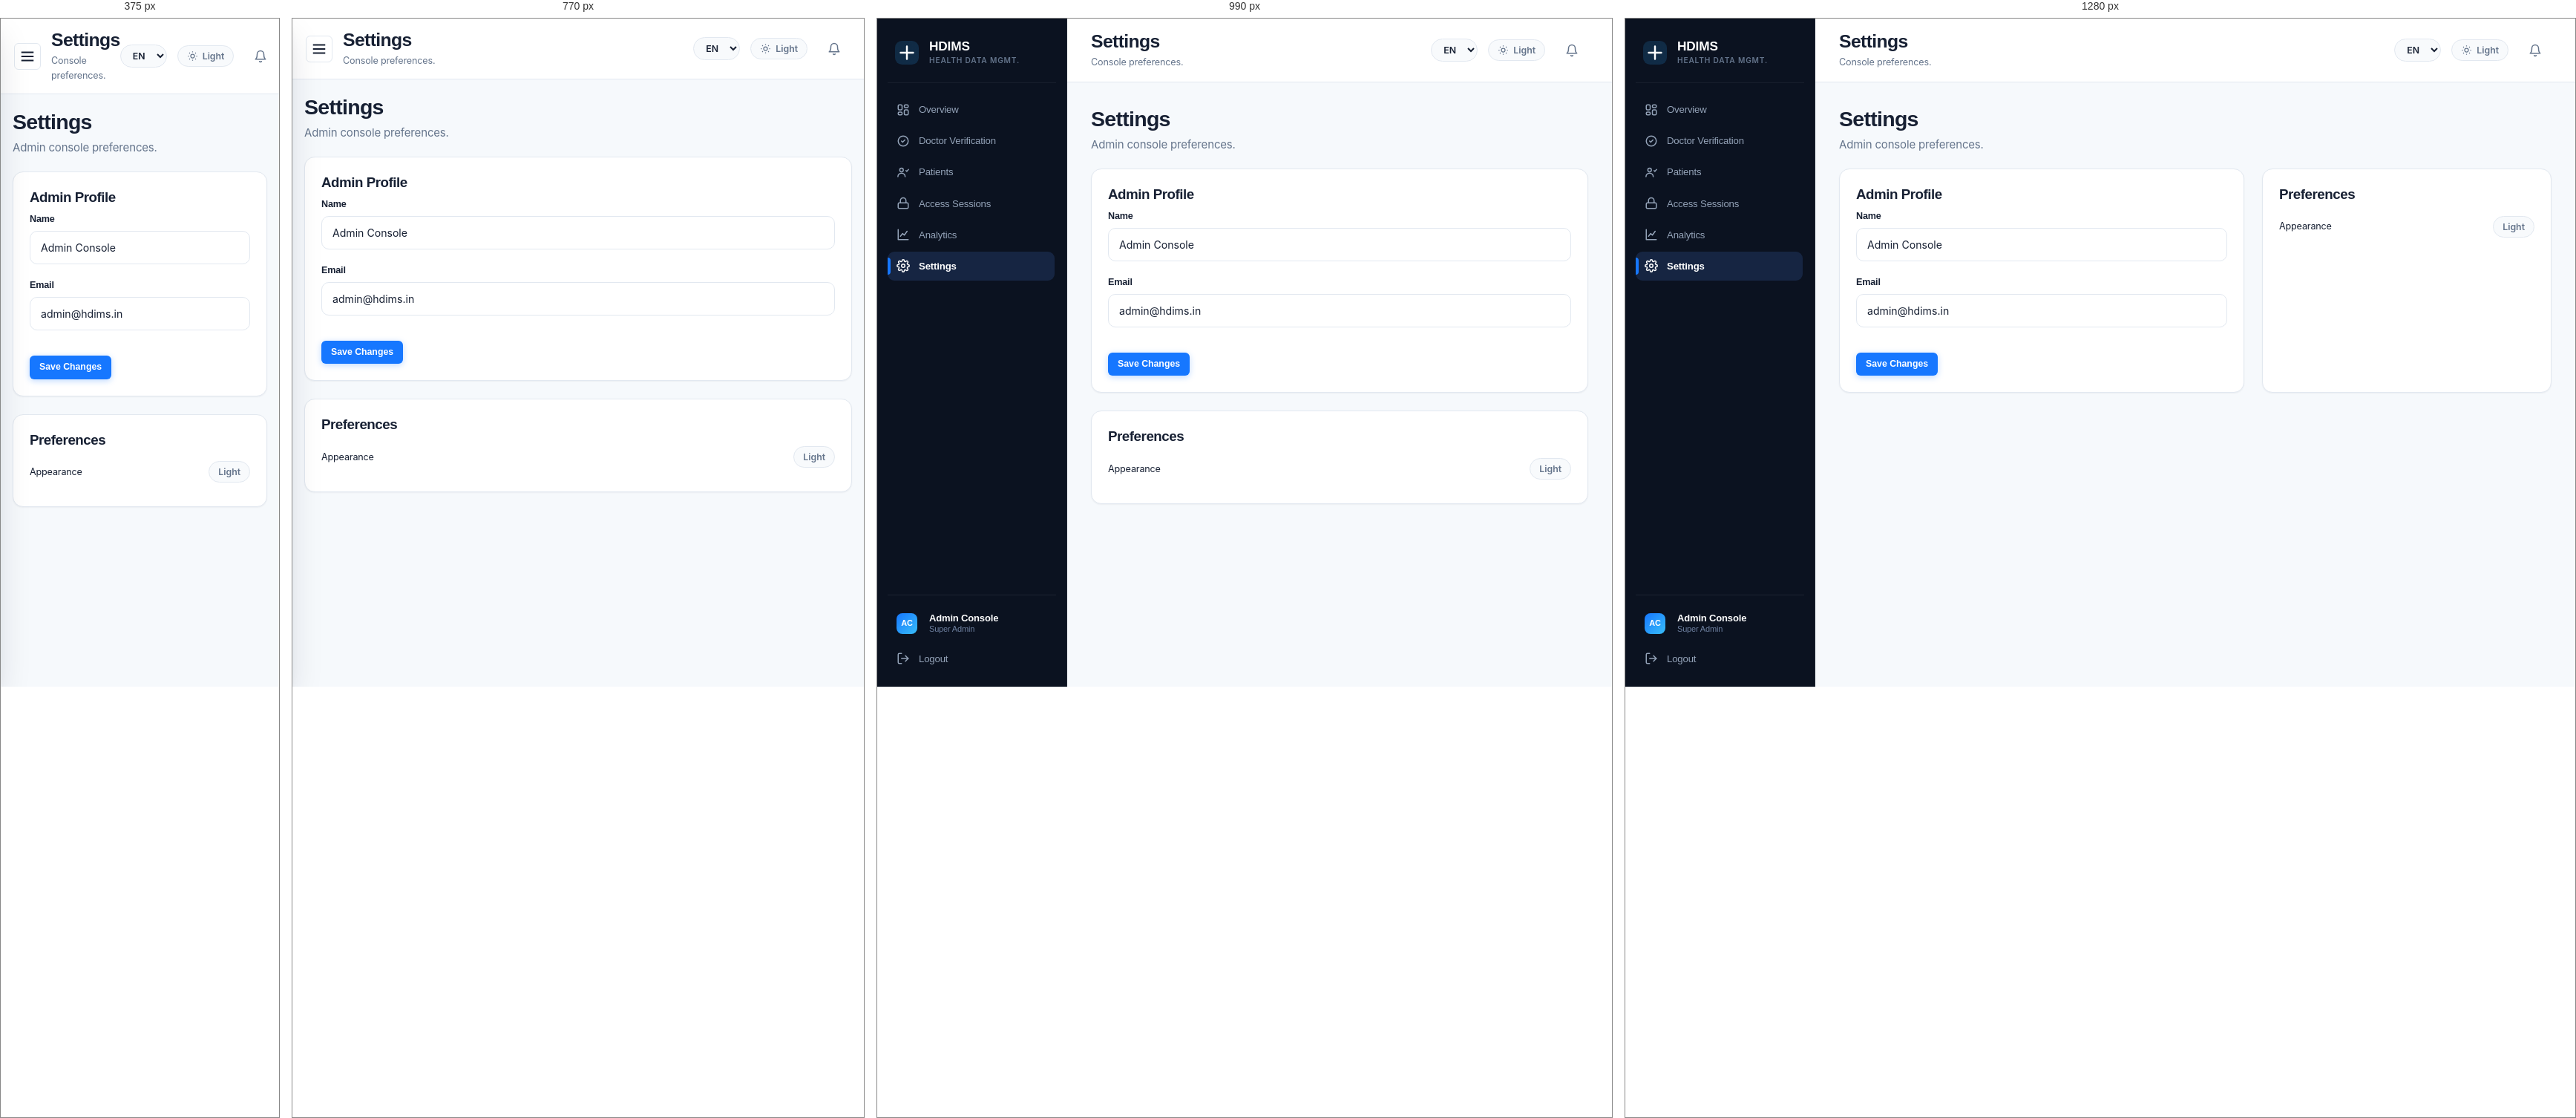
Rendered at 375 px, 770 px, 990 px and 1280 px, left to right.

<!-- file: settings.html -->
<!DOCTYPE html>
<html lang="en">
<head>
<meta charset="UTF-8"><meta name="viewport" content="width=device-width, initial-scale=1">
<title>Settings — HDIMS</title>
<link rel="stylesheet" href="../assets/css/style.css">

</head>
<body>
<div class="app-shell">
  <aside class="sidebar">
    <a href="../index.html" class="brand" style="text-decoration:none;">
      <svg width="32" height="32" viewBox="0 0 34 34" fill="none"><rect width="34" height="34" rx="10" fill="url(#g1)"/><path d="M17 8v18M8 17h18" stroke="white" stroke-width="2.6" stroke-linecap="round"/><defs><linearGradient id="g1" x1="0" y1="0" x2="34" y2="34"><stop stop-color="#102A43"/><stop offset="1" stop-color="#1D6FE0"/></linearGradient></defs></svg>
      <div class="brand-text"><b>HDIMS</b><span>Health Data Mgmt.</span></div>
    </a>
    <nav class="nav-group">
      <a class="nav-item" href="dashboard.html"><svg width="18" height="18" viewBox="0 0 24 24" fill="none" stroke="currentColor" stroke-width="2" stroke-linecap="round" stroke-linejoin="round"><rect x="3" y="3" width="7" height="9" rx="2"/><rect x="14" y="3" width="7" height="5" rx="2"/><rect x="14" y="12" width="7" height="9" rx="2"/><rect x="3" y="16" width="7" height="5" rx="2"/></svg><span>Overview</span></a>
      <a class="nav-item" href="verify.html"><svg width="18" height="18" viewBox="0 0 24 24" fill="none" stroke="currentColor" stroke-width="2" stroke-linecap="round" stroke-linejoin="round"><path d="M9 12l2 2 4-4"/><circle cx="12" cy="12" r="9"/></svg><span>Doctor Verification</span></a>
      <a class="nav-item" href="patients.html"><svg width="18" height="18" viewBox="0 0 24 24" fill="none" stroke="currentColor" stroke-width="2" stroke-linecap="round" stroke-linejoin="round"><circle cx="9" cy="8" r="3.2"/><path d="M2.5 20a6.5 6.5 0 0113 0"/><path d="M17 9l1.5 1.5L21.5 7"/></svg><span>Patients</span></a>
      <a class="nav-item" href="access.html"><svg width="18" height="18" viewBox="0 0 24 24" fill="none" stroke="currentColor" stroke-width="2" stroke-linecap="round" stroke-linejoin="round"><rect x="3" y="11" width="18" height="10" rx="2"/><path d="M7 11V7a5 5 0 0110 0v4"/></svg><span>Access Sessions</span></a>
      <a class="nav-item" href="analytics.html"><svg width="18" height="18" viewBox="0 0 24 24" fill="none" stroke="currentColor" stroke-width="2" stroke-linecap="round" stroke-linejoin="round"><path d="M3 3v18h18"/><path d="M7 15l4-5 3 3 5-7"/></svg><span>Analytics</span></a>
      <a class="nav-item active" href="settings.html"><svg width="18" height="18" viewBox="0 0 24 24" fill="none" stroke="currentColor" stroke-width="2" stroke-linecap="round" stroke-linejoin="round"><circle cx="12" cy="12" r="3"/><path d="M19.4 15a1.7 1.7 0 00.3 1.9l.1.1a2 2 0 11-2.8 2.8l-.1-.1a1.7 1.7 0 00-1.9-.3 1.7 1.7 0 00-1 1.5V21a2 2 0 01-4 0v-.1a1.7 1.7 0 00-1-1.6 1.7 1.7 0 00-1.9.3l-.1.1a2 2 0 11-2.8-2.8l.1-.1a1.7 1.7 0 00.3-1.9 1.7 1.7 0 00-1.5-1H3a2 2 0 010-4h.1a1.7 1.7 0 001.6-1 1.7 1.7 0 00-.3-1.9l-.1-.1a2 2 0 112.8-2.8l.1.1a1.7 1.7 0 001.9.3H9a1.7 1.7 0 001-1.5V3a2 2 0 014 0v.1a1.7 1.7 0 001 1.5 1.7 1.7 0 001.9-.3l.1-.1a2 2 0 112.8 2.8l-.1.1a1.7 1.7 0 00-.3 1.9V9a1.7 1.7 0 001.5 1H21a2 2 0 010 4h-.1a1.7 1.7 0 00-1.5 1z"/></svg><span>Settings</span></a>
    </nav>
    <div class="sidebar-foot">
      <a class="nav-item" href="settings.html">
        <span class="avatar" style="width:28px;height:28px;font-size:11px;border-radius:8px;">AC</span>
        <span style="display:flex;flex-direction:column;line-height:1.25;">
          <span style="color:#fff;font-size:13px;font-weight:600;">Admin Console</span>
          <span style="font-size:11px;color:#6E80A0;">Super Admin</span>
        </span>
      </a>
      <a class="nav-item" href="../login-doctor.html"><svg width="18" height="18" viewBox="0 0 24 24" fill="none" stroke="currentColor" stroke-width="2" stroke-linecap="round" stroke-linejoin="round"><path d="M9 21H5a2 2 0 01-2-2V5a2 2 0 012-2h4"/><path d="M16 17l5-5-5-5"/><path d="M21 12H9"/></svg><span>Logout</span></a>
    </div>
  </aside>
  <div class="main">
    <div class="topbar">
      <div class="flex items-center gap-12">
        <button class="hamburger" data-sidebar-toggle>
          <svg width="22" height="22" viewBox="0 0 24 24" fill="none" stroke="currentColor" stroke-width="2"><path d="M3 6h18M3 12h18M3 18h18"/></svg>
        </button>
        <div><h2 style="margin:0;">Settings</h2><p class="text-soft text-sm mb-0" style="margin-top:2px;">Console preferences.</p></div>
      </div>
      <div class="flex items-center gap-12">
        <select class="lang-select" data-lang-select>
          <option value="en">EN</option><option value="hi">हिं</option><option value="mr">मरा</option>
        </select>
        <button class="toggle-pill" data-theme-toggle>
          <svg width="15" height="15" viewBox="0 0 24 24" fill="none" stroke="currentColor" stroke-width="2"><circle cx="12" cy="12" r="4"/><path d="M12 2v2M12 20v2M4.9 4.9l1.4 1.4M17.7 17.7l1.4 1.4M2 12h2M20 12h2M4.9 19.1l1.4-1.4M17.7 6.3l1.4-1.4"/></svg>
          <span class="t-label">Light</span>
        </button>
        <button class="btn btn-ghost btn-sm" style="position:relative;">
          <svg width="18" height="18" viewBox="0 0 24 24" fill="none" stroke="currentColor" stroke-width="2" stroke-linecap="round" stroke-linejoin="round"><path d="M18 8a6 6 0 10-12 0c0 7-3 9-3 9h18s-3-2-3-9"/><path d="M13.7 21a2 2 0 01-3.4 0"/></svg>
        </button>
      </div>
    </div>
    <div class="content fade-in-page">
      
<div class="section-head"><div><h1 style="font-size:1.9rem;">Settings</h1><p>Admin console preferences.</p></div></div>
<div class="grid-2">
  <div class="card" style="padding:22px;">
    <h3>Admin Profile</h3>
    <div class="field"><label>Name</label><input class="input" value="Admin Console"></div>
    <div class="field mb-0"><label>Email</label><input class="input" value="admin@hdims.in"></div>
    <button class="btn btn-primary btn-sm" style="margin-top:16px;">Save Changes</button>
  </div>
  <div class="card" style="padding:22px;">
    <h3>Preferences</h3>
    <div class="flex justify-between items-center" style="padding:10px 0;"><span class="text-sm">Appearance</span>
      <button class="toggle-pill" data-theme-toggle><span class="t-label">Light</span></button></div>
  </div>
</div>

    </div>
  </div>
</div>
<div id="toast-stack"></div>
<script src="../assets/js/app.js"></script>

</body>
</html>


/* @media block from style.css */
@media (max-width: 1080px) {
  .stat-grid { grid-template-columns: repeat(2, 1fr); }
  .grid-2 { grid-template-columns: 1fr; }
  .dash-grid-layout,
  .portal-split-layout {
    grid-template-columns: 1fr;
  }
}

/* @media block from style.css */
@media (max-width: 900px) {
  .sidebar {
    position: fixed;
    transform: translateX(-100%);
    left: 0;
    box-shadow: var(--shadow-xl);
  }
  .sidebar.open {
    transform: translateX(0);
  }
  .hamburger {
    display: inline-flex;
  }
  .content {
    padding: 20px 16px;
  }
  .topbar {
    padding: 14px 18px;
  }
  .auth-shell {
    grid-template-columns: 1fr;
  }
  .auth-side {
    display: none;
  }
  .auth-card {
    padding: 26px 20px;
  }
}

/* @media block from style.css */
@media (max-width: 640px) {
  .stat-grid {
    grid-template-columns: 1fr;
  }
  .vitals-summary-grid {
    grid-template-columns: 1fr;
    gap: 10px;
  }
  table.data-table,
  table.records-table,
  .dash-records-table {
    display: none !important;
  }
  .record-cards,
  .dash-record-cards {
    display: flex !important;
    flex-direction: column;
    gap: 12px;
  }
  .otp-box {
    width: 40px;
    height: 48px;
    font-size: 1.25rem;
  }
}